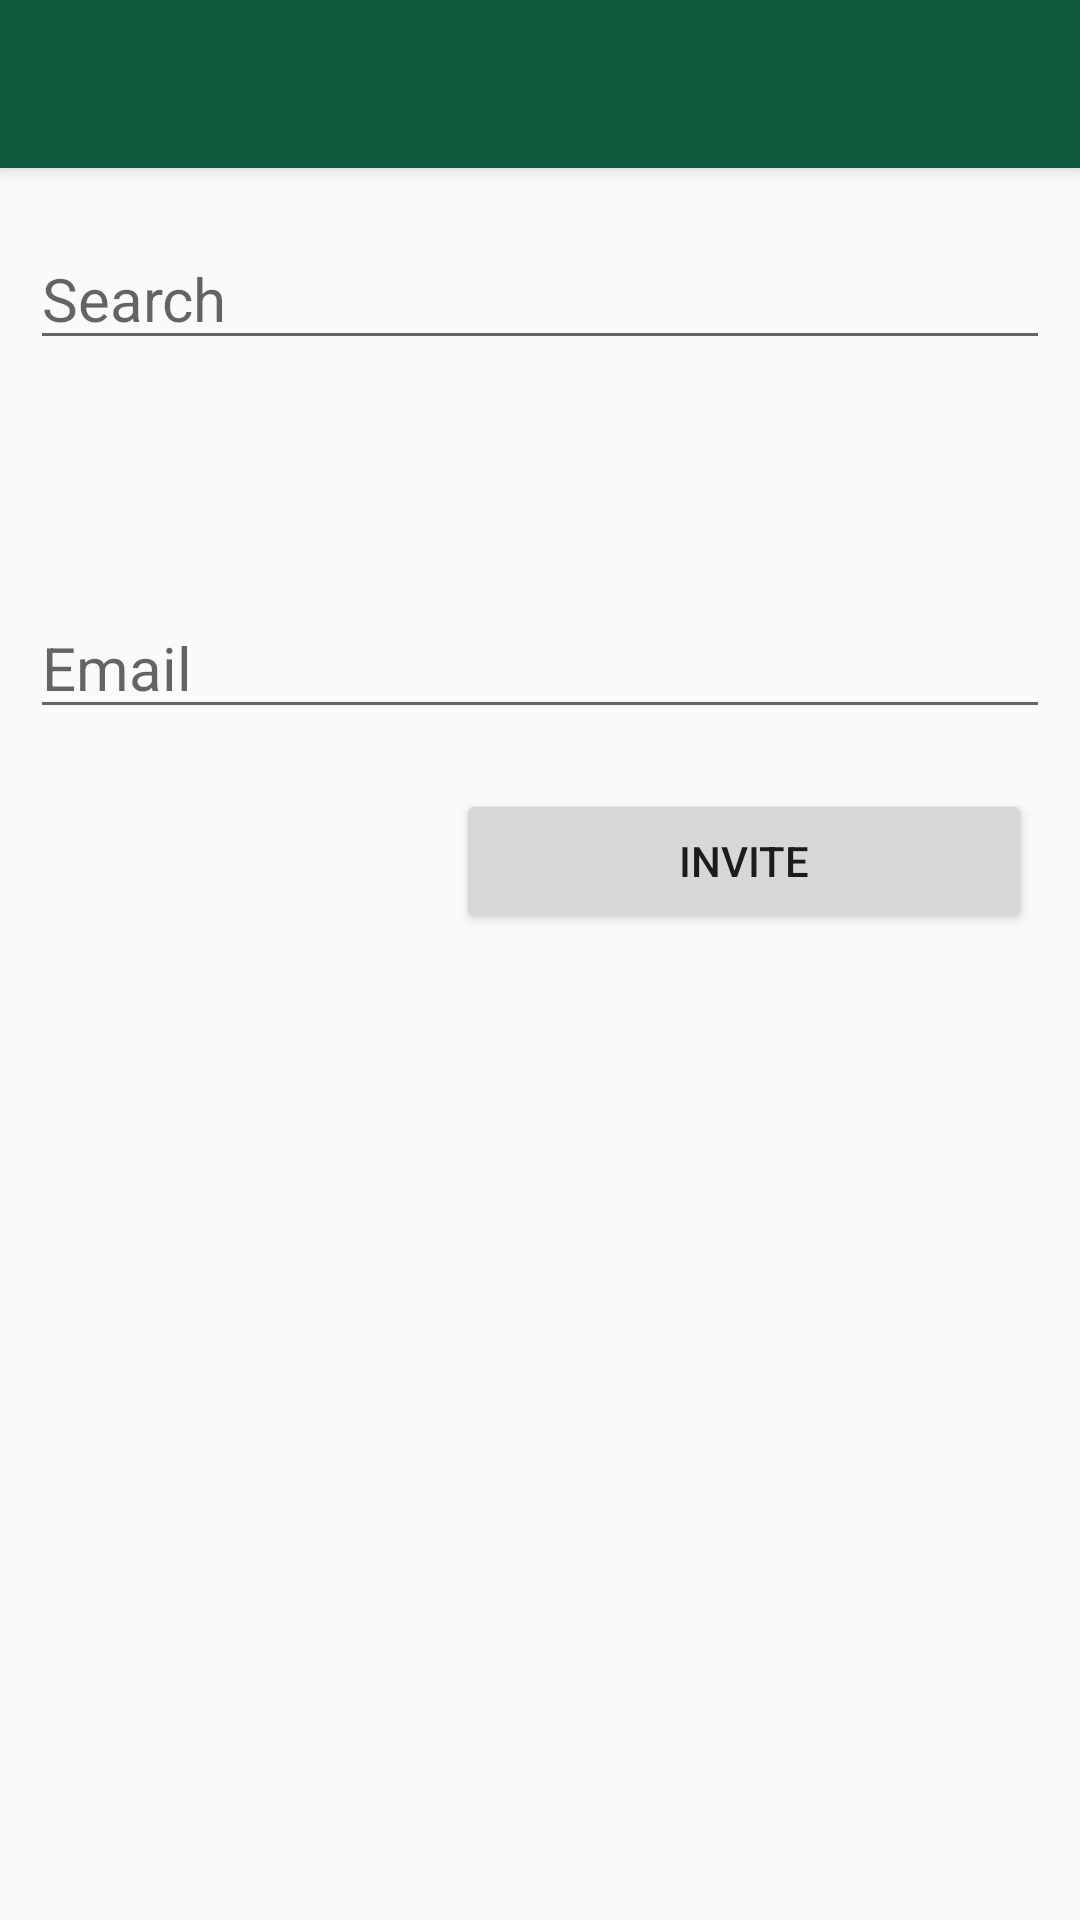

This screen was rendered from an Android layout file. Write that file and the resources it references.
<!-- AndroidManifest.xml: activity theme AppTheme.NoActionBar -->
<!-- res/layout/activity_choice_group_members.xml -->
<?xml version="1.0" encoding="utf-8"?>
<android.support.design.widget.CoordinatorLayout xmlns:android="http://schemas.android.com/apk/res/android"
    xmlns:app="http://schemas.android.com/apk/res-auto"
    xmlns:tools="http://schemas.android.com/tools"
    android:layout_width="match_parent"
    android:layout_height="match_parent"
    tools:context="it.polito.teddyapplication.ChoiceGroupMembersActivity">

    <android.support.design.widget.AppBarLayout
        android:layout_width="match_parent"
        android:layout_height="wrap_content"
        android:theme="@style/AppTheme.AppBarOverlay">

        <android.support.v7.widget.Toolbar
            android:id="@+id/toolbar"
            android:layout_width="match_parent"
            android:layout_height="?attr/actionBarSize"
            android:background="?attr/colorPrimary"
            app:popupTheme="@style/AppTheme.PopupOverlay" />

    </android.support.design.widget.AppBarLayout>

    <include layout="@layout/content_choice_group_members" />

    

</android.support.design.widget.CoordinatorLayout>
<!-- res/layout/content_choice_group_members.xml (included above) -->
<?xml version="1.0" encoding="utf-8"?>
<LinearLayout xmlns:android="http://schemas.android.com/apk/res/android"
    xmlns:app="http://schemas.android.com/apk/res-auto"
    xmlns:tools="http://schemas.android.com/tools"
    android:layout_width="match_parent"
    android:layout_height="match_parent"
    app:layout_behavior="@string/appbar_scrolling_view_behavior"
    tools:context="it.polito.teddyapplication.ChoiceGroupMembersActivity"
    tools:showIn="@layout/activity_choice_group_members">

    

    <ScrollView
        android:id="@+id/choice_member"
        android:layout_width="match_parent"
        android:layout_height="wrap_content">

        <RelativeLayout
            android:id="@+id/email_login_form"
            android:layout_width="match_parent"
            android:layout_height="wrap_content"
            android:orientation="vertical">

            <EditText android:id="@+id/search_contact"
                android:hint="@string/search"
                android:inputType="text"
                android:textSize="20dp"
                android:layout_height="wrap_content"
                android:layout_width="match_parent"
                android:layout_marginLeft="@dimen/margin"
                android:layout_marginRight="@dimen/margin"
                android:layout_marginBottom="10dp"
                android:layout_marginTop="20dp">
            </EditText>

            <TextView
                android:id="@+id/invite_sent"
                android:layout_width="wrap_content"
                android:layout_height="wrap_content"
                android:layout_alignParentLeft="true"
                android:layout_marginLeft="@dimen/margin"
                android:layout_marginRight="@dimen/margin"
                android:layout_marginBottom="10dp"
                android:layout_marginTop="20dp"
                android:layout_below="@+id/search_contact"
                android:textColor="@color/lightgrey"
                />

            <TextView
                android:id="@+id/invite_sent_note"
                android:layout_width="wrap_content"
                android:layout_height="wrap_content"
                android:layout_alignParentRight="true"
                android:layout_marginLeft="@dimen/margin"
                android:layout_marginRight="@dimen/margin"
                android:layout_marginBottom="20dp"
                android:layout_marginTop="20dp"
                android:layout_below="@id/search_contact"
                android:layout_toRightOf="@+id/invite_sent"
                android:gravity="end"
                android:textColor="@color/red"
                />

            <EditText android:id="@+id/email_invitation"
                android:hint="@string/prompt_email"
                android:inputType="text"
                android:textSize="20dp"
                android:layout_height="wrap_content"
                android:layout_width="match_parent"
                android:layout_marginLeft="@dimen/margin"
                android:layout_marginRight="@dimen/margin"
                android:layout_marginBottom="20dp"
                android:layout_marginTop="20dp"
                android:layout_below="@+id/invite_sent">
            </EditText>

            <Button
                android:id="@+id/invite_button"
                android:layout_width="@android:dimen/thumbnail_width"
                android:layout_height="wrap_content"
                android:text="@string/invite_user"
                android:layout_marginRight="@dimen/activity_horizontal_margin"
                android:clickable="true"
                android:onClick="onClick"
                android:layout_below="@+id/email_invitation"
                android:layout_alignParentRight="true"
                android:layout_gravity="end"/>

        </RelativeLayout>
    </ScrollView>

</LinearLayout>
<!-- resources referenced by this layout -->
<resources>
  <color name="red">#f90303</color>
  <dimen name="activity_horizontal_margin">16dp</dimen>
  <dimen name="fab_margin">0dp</dimen>
  <dimen name="margin">10dp</dimen>
  <string name="invite_user">Invite</string>
  <string name="prompt_email">Email</string>
  <string name="search">Search</string>
  <style name="AppTheme.AppBarOverlay" parent="ThemeOverlay.AppCompat.Dark.ActionBar" />
  <style name="AppTheme.PopupOverlay" parent="ThemeOverlay.AppCompat.Light" />
  <style name="AppTheme.NoActionBar">
          <item name="windowActionBar">false</item>
          <item name="windowNoTitle">true</item>
      </style>
</resources>
